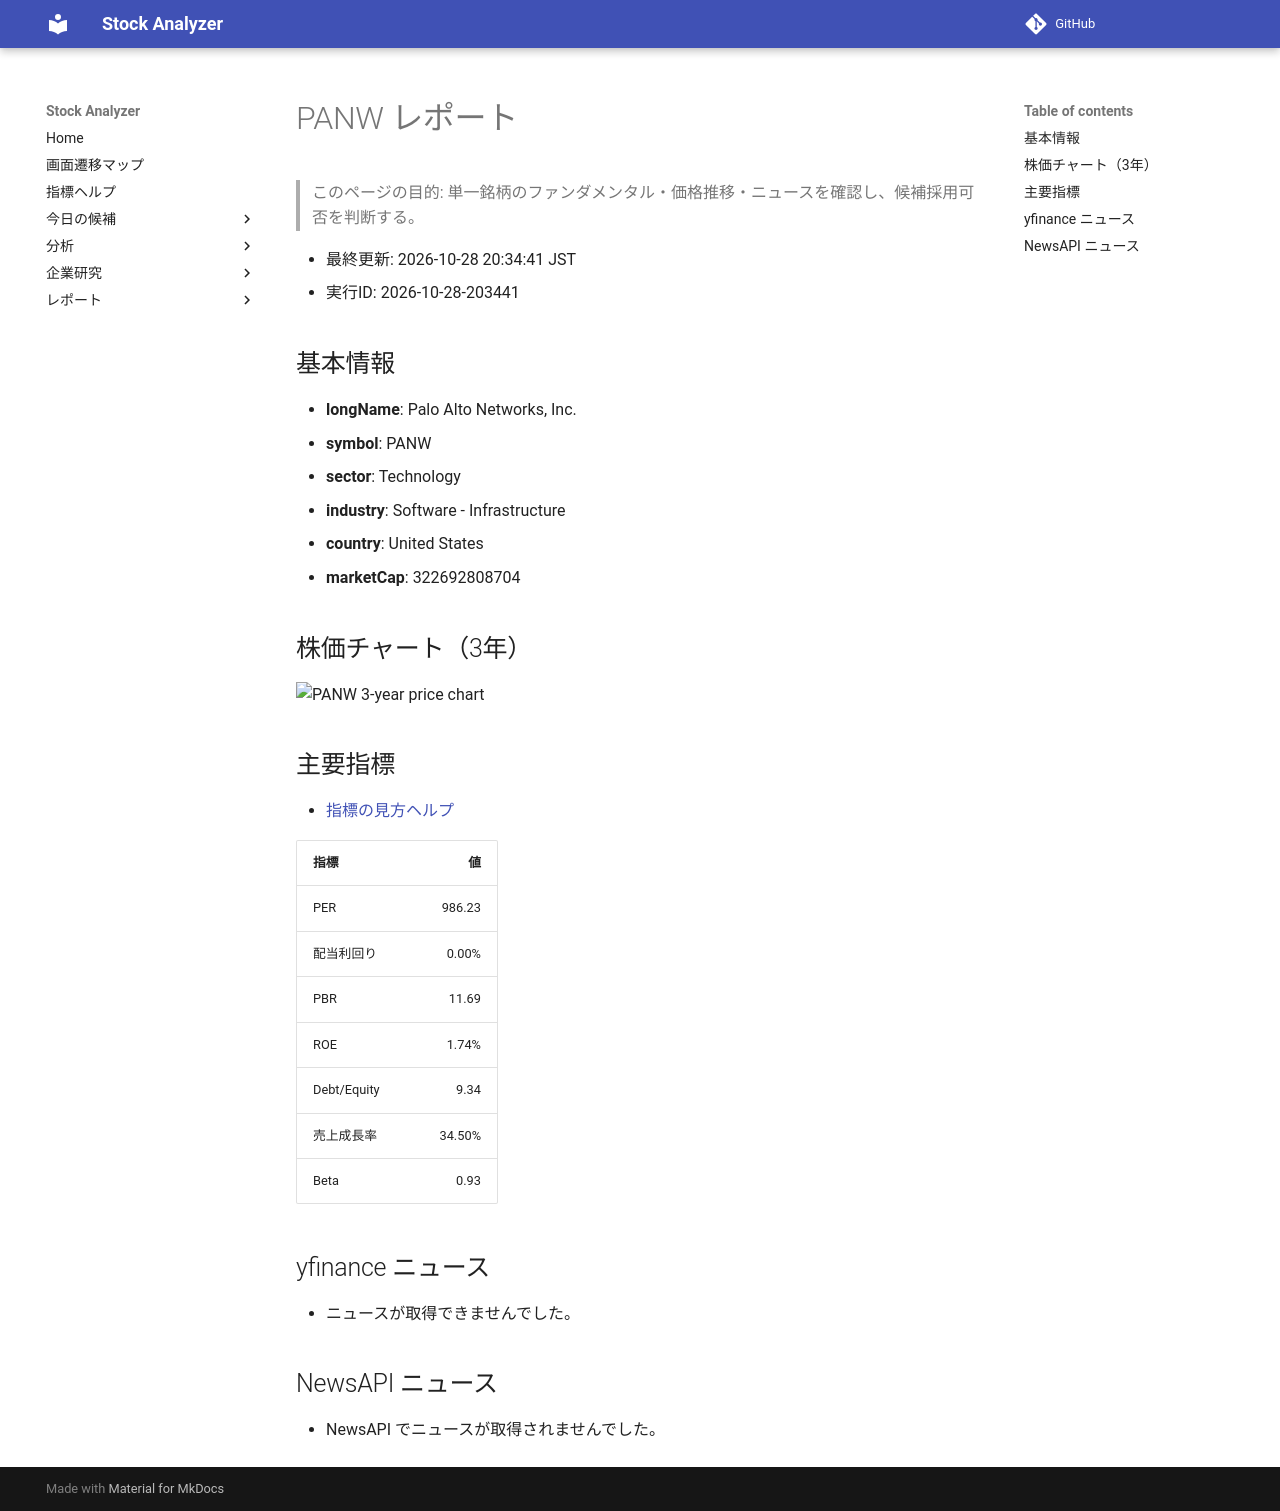

repository: Yumi-note/Making-APP · page: reports/2026-10-28/203441/PANW/index.html · generator: mkdocs

# PANW レポート

> このページの目的: 単一銘柄のファンダメンタル・価格推移・ニュースを確認し、候補採用可否を判断する。

- 最終更新: 2026-10-28 20:34:41 JST
- 実行ID: 2026-10-28-203441

## 基本情報

- **longName**: Palo Alto Networks, Inc.
- **symbol**: PANW
- **sector**: Technology
- **industry**: Software - Infrastructure
- **country**: United States
- **marketCap**: 322692808704

## 株価チャート（3年）

![PANW 3-year price chart](PANW_3y.png)

## 主要指標

- [指標の見方ヘルプ](../../../../indicators.md)

| 指標 | 値 |
|---|---:|
| PER | 986.23 |
| 配当利回り | 0.00% |
| PBR | 11.69 |
| ROE | 1.74% |
| Debt/Equity | 9.34 |
| 売上成長率 | 34.50% |
| Beta | 0.93 |

## yfinance ニュース

- ニュースが取得できませんでした。

## NewsAPI ニュース

- NewsAPI でニュースが取得されませんでした。
